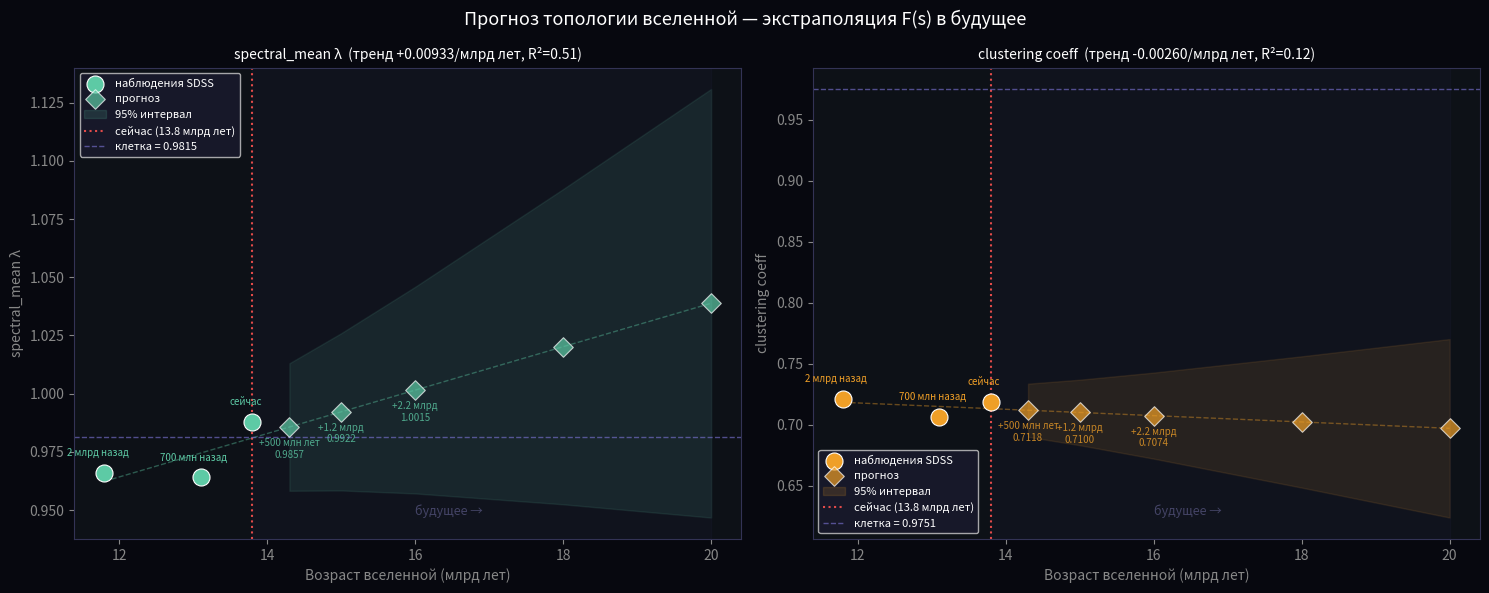

This chart was generated by the following Python code:
import json, numpy as np, matplotlib.pyplot as plt
from scipy import stats

# Наши три точки во времени
# Время в млрд лет от Большого взрыва (возраст вселенной = 13.8 млрд)
data = {
    "z=0.200 (2 млрд лет назад)": {"age": 11.8, "sm": 0.96600, "cl": 0.7212},
    "z=0.075 (700 млн лет назад)": {"age": 13.1, "sm": 0.96400, "cl": 0.7066},
    "z=0.025 (сейчас)":            {"age": 13.8, "sm": 0.98780, "cl": 0.7185},
}

ages   = np.array([d["age"] for d in data.values()])
sm_vals = np.array([d["sm"] for d in data.values()])
cl_vals = np.array([d["cl"] for d in data.values()])

# Линейная экстраполяция вперёд
future_ages = np.array([14.3, 15.0, 16.0, 18.0, 20.0])
future_labels = ["500 млн лет", "1.2 млрд", "2.2 млрд", "4.2 млрд", "6.2 млрд"]

def extrapolate(x, y, x_future):
    slope, intercept, r, p, se = stats.linregress(x, y)
    y_future = slope * x_future + intercept
    # Доверительный интервал
    n = len(x)
    t = 2.0  # ~95% для малой выборки
    ci = t * se * np.sqrt(1 + 1/n + (x_future - x.mean())**2 / ((x - x.mean())**2).sum())
    return y_future, ci, slope, r**2

sm_future, sm_ci, sm_slope, sm_r2 = extrapolate(ages, sm_vals, future_ages)
cl_future, cl_ci, cl_slope, cl_r2 = extrapolate(ages, cl_vals, future_ages)

# Таблица предсказаний
print("\n" + "="*70)
print("  ПРЕДСКАЗАНИЕ ТОПОЛОГИИ ВСЕЛЕННОЙ")
print("="*70)
print(f"\n  Тренд spectral_mean: {sm_slope:+.5f} за млрд лет  (R²={sm_r2:.3f})")
print(f"  Тренд clustering:   {cl_slope:+.5f} за млрд лет  (R²={cl_r2:.3f})")
print()
print(f"{'Через':<16} {'spectral_mean':>14} {'±':>6} {'clustering':>12} {'±':>6}")
print("-"*56)
for i, (lbl, sm, sm_e, cl, cl_e) in enumerate(zip(
    future_labels, sm_future, sm_ci, cl_future, cl_ci)):
    print(f"  {lbl:<14} {sm:>14.5f} {sm_e:>6.4f} {cl:>12.4f} {cl_e:>6.4f}")
print("="*70)

# Что это означает физически
print(f"\n  Интерпретация:")
if sm_slope > 0:
    print(f"  → spectral_mean растёт — вселенная становится БОЛЕЕ однородной")
else:
    print(f"  → spectral_mean падает — вселенная становится МЕНЕЕ однородной")
if cl_slope > 0:
    print(f"  → clustering растёт — галактики будут БОЛЕЕ кластеризованы")
else:
    print(f"  → clustering падает — структура будет БОЛЕЕ разреженной")

print(f"\n  Предостережение: 3 точки → R²={sm_r2:.2f}")
print(f"  Нужно минимум 10 точек для надёжного прогноза")
print(f"  Это направление, не точечное предсказание")

# Через F(s) — что это означает для клетки
print(f"\n  Через F(s) — прогноз для биологических сетей:")
print(f"  Если spectral_mean вселенной → {sm_future[0]:.4f}")
print(f"  То ожидаемый spectral_mean клеточных сетей будущего → ~{sm_future[0]:.4f}")
print(f"  (при условии что F(s) подтверждена)")

# График
fig, axes = plt.subplots(1, 2, figsize=(15, 6))
fig.patch.set_facecolor("#07080F")
fig.suptitle("Прогноз топологии вселенной — экстраполяция F(s) в будущее",
             fontsize=13, color="white")

all_ages = np.concatenate([ages, future_ages])
x_line   = np.linspace(ages.min(), future_ages.max(), 100)

for ax, (obs, fut, ci, ylabel, color, cell_ref, slope, r2) in zip(axes, [
    (sm_vals, sm_future, sm_ci, "spectral_mean λ", "#5DCAA5", 0.9815, sm_slope, sm_r2),
    (cl_vals, cl_future, cl_ci, "clustering coeff", "#EF9F27", 0.9751, cl_slope, cl_r2),
]):
    ax.set_facecolor("#0d1117")

    # Тренд линия
    s, i, *_ = stats.linregress(ages, obs)
    ax.plot(x_line, s*x_line+i, color=color, linewidth=1,
            linestyle="--", alpha=0.4)

    # Наблюдаемые точки
    ax.scatter(ages, obs, color=color, s=150, zorder=5,
               edgecolors="white", linewidth=0.8, label="наблюдения SDSS")

    # Предсказанные точки
    ax.scatter(future_ages, fut, color=color, s=100, zorder=5,
               marker="D", edgecolors="white", linewidth=0.8,
               alpha=0.7, label="прогноз")

    # Доверительный интервал
    ax.fill_between(future_ages, fut-ci, fut+ci,
                    color=color, alpha=0.15, label="95% интервал")

    # Разделитель прошлое/будущее
    ax.axvline(13.8, color="#E24B4A", linewidth=1.5,
               linestyle=":", label="сейчас (13.8 млрд лет)")

    # Клетка как референс
    ax.axhline(cell_ref, color="#7F77DD", linewidth=1,
               linestyle="--", alpha=0.6, label=f"клетка = {cell_ref}")

    # Подписи точек
    for age, v, lbl in zip(ages, obs, ["2 млрд назад","700 млн назад","сейчас"]):
        ax.annotate(lbl, (age, v), textcoords="offset points",
                    xytext=(-5, 12), ha="center", fontsize=7, color=color)
    for age, v, lbl in zip(future_ages[:3], fut[:3], future_labels[:3]):
        ax.annotate(f"+{lbl}\n{v:.4f}", (age, v),
                    textcoords="offset points", xytext=(0, -22),
                    ha="center", fontsize=7, color=color, alpha=0.8)

    ax.set_xlabel("Возраст вселенной (млрд лет)", color="#888")
    ax.set_ylabel(ylabel, color="#888")
    ax.set_title(f"{ylabel}  (тренд {slope:+.5f}/млрд лет, R²={r2:.2f})",
                 color="white", fontsize=10)
    ax.tick_params(colors="#888")
    ax.legend(fontsize=8, facecolor="#1a1a2e", labelcolor="white")
    for sp in ax.spines.values():
        sp.set_edgecolor("#333355")

    # Зона будущего
    ax.axvspan(13.8, future_ages.max(), color="#1a1a2e", alpha=0.3)
    ax.text(16, ax.get_ylim()[0] + (ax.get_ylim()[1]-ax.get_ylim()[0])*0.05,
            "будущее →", color="#444466", fontsize=9)

plt.tight_layout()
plt.savefig("prediction.png", dpi=150, bbox_inches="tight", facecolor="#07080F")
print("\n✓ prediction.png — прогноз топологии")
